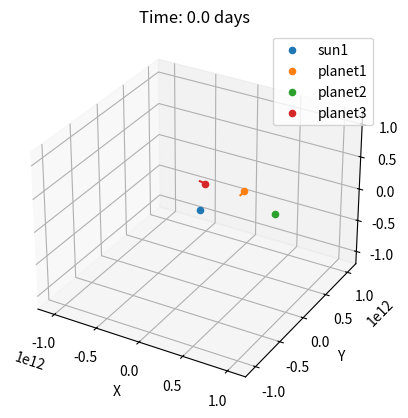

Here is the Python script that generated this plot: (Note: this script raises an exception after producing the figure.)
import numpy as np
import matplotlib.pyplot as plt
from mpl_toolkits.mplot3d import Axes3D
from matplotlib.animation import FuncAnimation

class Object:
    def __init__(self, name, mass, size, sig, x, y, z, vx, vy, vz):
        self.name = name
        self.mass = mass
        self.size = size
        self.sig = sig
        self.x = x
        self.y = y
        self.z = z
        self.vx = vx
        self.vy = vy
        self.vz = vz
        self.trail_x = []
        self.trail_y = []
        self.trail_z = []

au = 1.5e11
m_sun = 1.989e30  # kg
m_earth = 5.972e24  # kg
G = 6.67e-11  # m^3 kg^-1 s^-2

r_sun = 6.95e8
r_earth = 6371000

L = 8
Lx = L * au
Ly = L * au
Lz = L * au

fig = plt.figure()
ax = fig.add_subplot(111, projection='3d')

# Objects
# sun-1
sun1 = Object("sun1", 2*m_sun, r_sun, 50, 0*au, 0*au, 0*au, 0, 0, 0)
# planet-1
planet1 = Object("planet1", m_earth, r_earth, 10, 2*au, 2*au, 1*au, 0*4e4, 2e4, 0)

planet2 = Object("planet2", 1*m_earth, r_earth, 10, 4*au, 3*au, -1*au, 0*4e3, 8*1e3, 0)

planet3 = Object("planet3", 2*m_earth, r_earth, 10, 0*au, 0*au, 3*au, 1*1e4, 0*2e5, 0)

list_obj = [sun1, planet1, planet2, planet3 ]

def compute_force(obj, list_obj):
    fx, fy, fz = 0, 0, 0
    for i in list_obj:
        if obj != i:
            dx = obj.x - i.x
            dy = obj.y - i.y
            dz = obj.z - i.z
            r = np.sqrt(dx**2 + dy**2 + dz**2)
            f = - G * obj.mass * i.mass / r**2
            fx += f * dx / r
            fy += f * dy / r
            fz += f * dz / r
    return fx, fy, fz

def compute_distance(obj1, obj2):
    dx = obj1.x - obj2.x
    dy = obj1.y - obj2.y
    dz = obj1.z - obj2.z
    return np.sqrt(dx**2 + dy**2 + dz**2)

def move(obj, fx, fy, fz, dt):
    obj.vx += (fx / obj.mass) * dt
    obj.vy += (fy / obj.mass) * dt
    obj.vz += (fz / obj.mass) * dt
    obj.x += obj.vx * dt
    obj.y += obj.vy * dt
    obj.z += obj.vz * dt
    obj.trail_x.append(obj.x)
    obj.trail_y.append(obj.y)
    obj.trail_z.append(obj.z)

def collision(obj, list_obj):
    objects_to_remove = []
    for i in list_obj:
        if obj != i:
            r = compute_distance(obj, i)
            if r <= obj.size + i.size:
                # inelastic collisions
                if obj.mass >= i.mass:
                    obj.vx = (obj.mass * obj.vx + i.mass * i.vx) / (obj.mass + i.mass)  # using momentum conservation
                    obj.vy = (obj.mass * obj.vy + i.mass * i.vy) / (obj.mass + i.mass)
                    obj.vz = (obj.mass * obj.vz + i.mass * i.vz) / (obj.mass + i.mass)
                    obj.mass += i.mass
                    objects_to_remove.append(i)
                else:
                    i.vx = (obj.mass * obj.vx + i.mass * i.vx) / (obj.mass + i.mass)
                    i.vy = (obj.mass * obj.vy + i.mass * i.vy) / (obj.mass + i.mass)
                    i.vz = (obj.mass * obj.vz + i.mass * i.vz) / (obj.mass + i.mass)
                    i.mass += obj.mass
                    objects_to_remove.append(obj)
    for obj in objects_to_remove:
        list_obj.remove(obj)

t = 0
dt = 3600*24*1 # Time step in seconds (5 days)
sim_time = 3600 * 24 * 365 * 10  # 10 years

frames = int(sim_time/ dt)  # Total number of frames (10 years)


def update(frame):
    for obj in list_obj:
        fx, fy, fz = compute_force(obj, list_obj)
        move(obj, fx, fy, fz, dt)
        collision(obj, list_obj)

    ax.clear()
    for obj in list_obj:
        ax.scatter3D(obj.x, obj.y, obj.z, label = obj.name)
        ax.plot3D(obj.trail_x, obj.trail_y, obj.trail_z)
    ax.set_xlim([-Lx, Lx])
    ax.set_ylim([-Ly, Ly])
    ax.set_zlim([-Lz, Lz])
    ax.set_xlabel("X")
    ax.set_ylabel("Y")
    ax.set_zlabel("Z")
    ax.set_title(f'Time: {t / (3600*24)} days')
    ax.legend()
 
ani = FuncAnimation(fig, update, frames=frames, interval=1e-3)
ani.save('orbit3D.mp4', writer='ffmpeg', fps= 10 , dpi=300)  

#plt.show()
